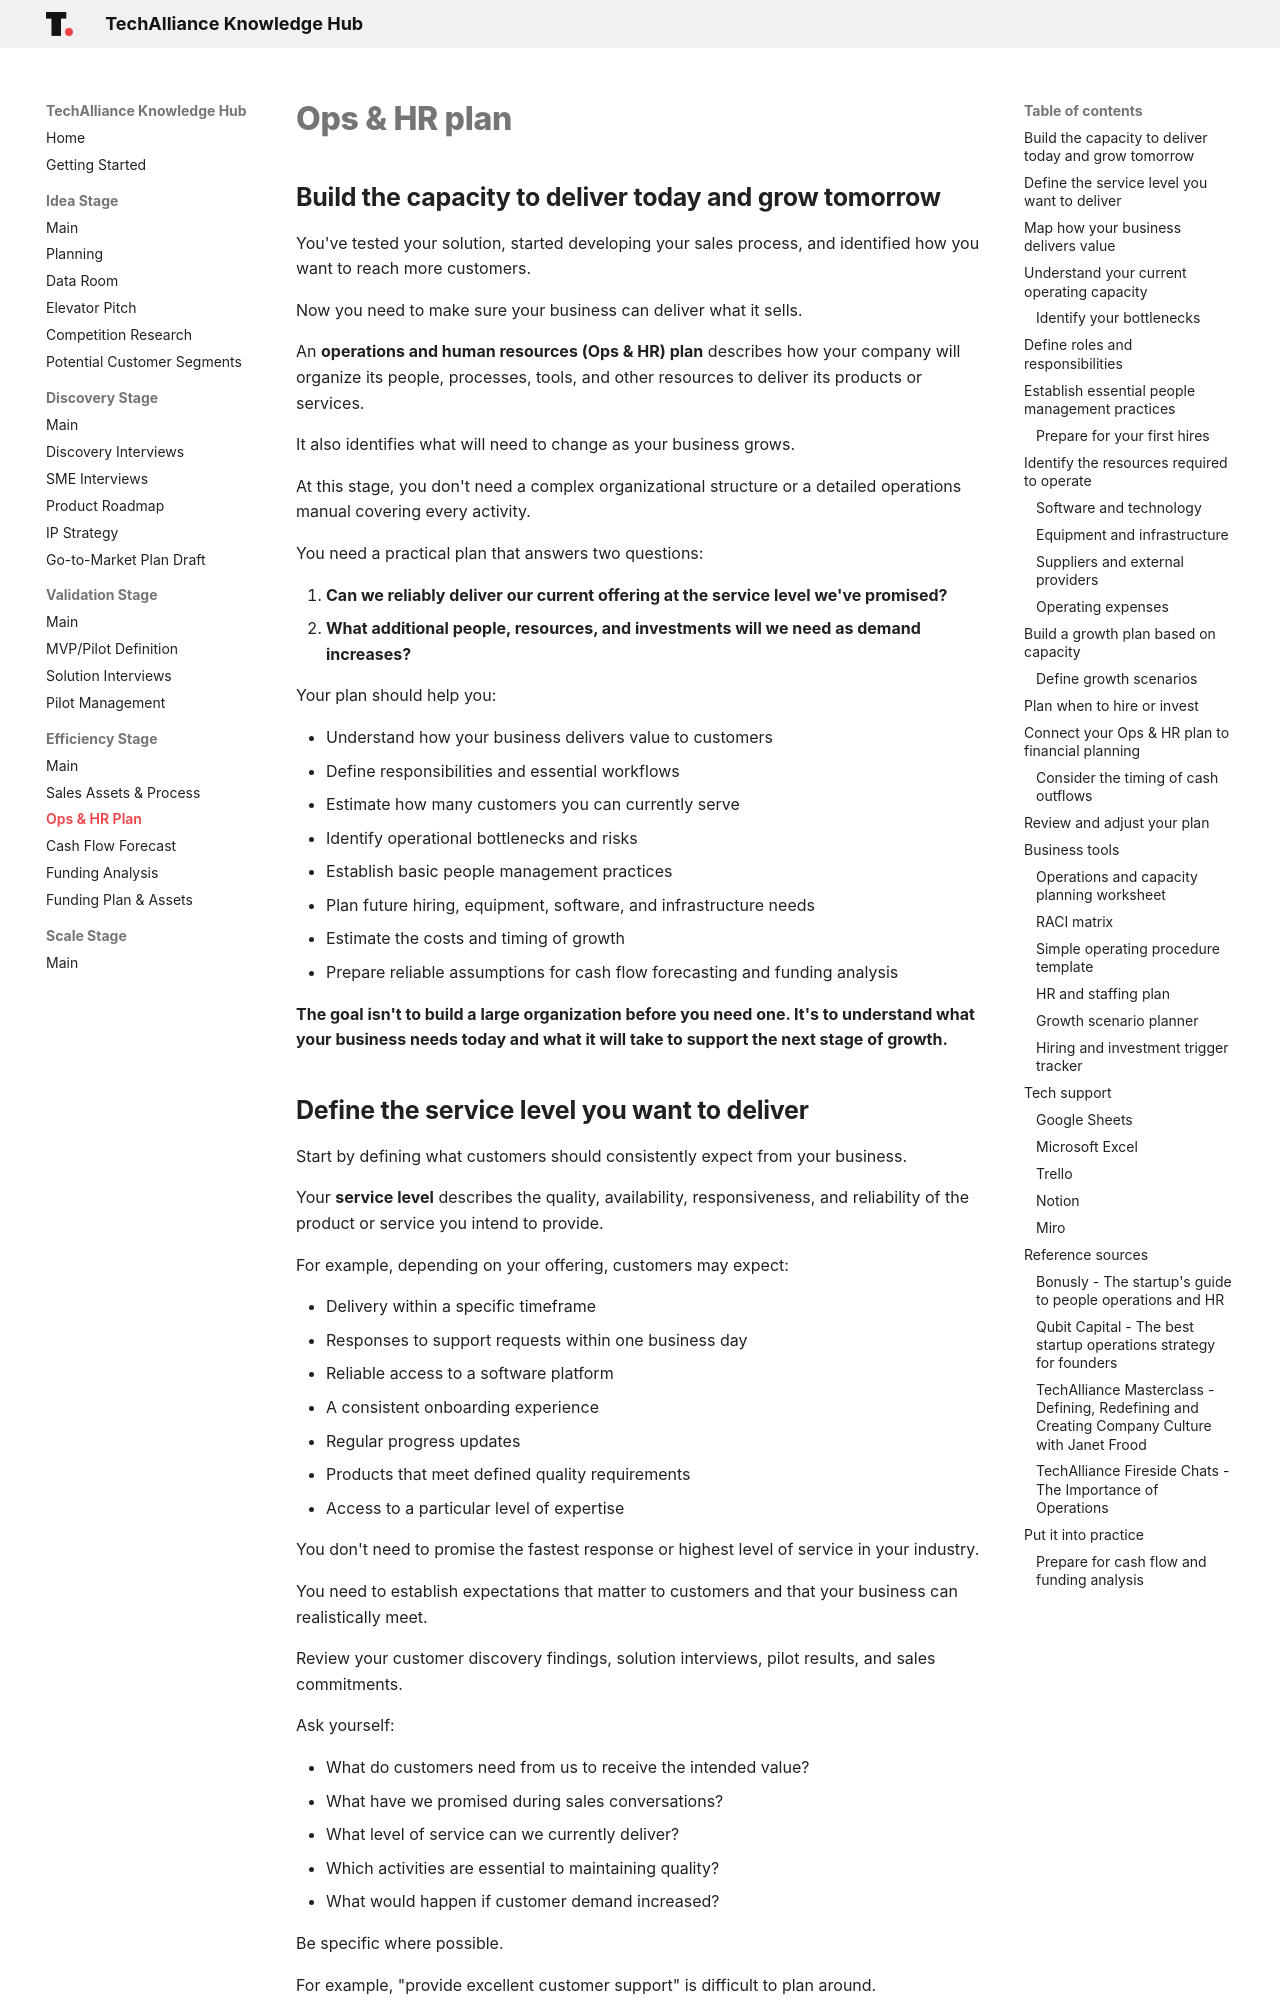

repository: techallianceswo/knowledge-hub · page: efficiency/ops-hr-plan/index.html · generator: mkdocs

# Ops & HR plan

## Build the capacity to deliver today and grow tomorrow

You've tested your solution, started developing your sales process, and identified how you want to reach more customers.

Now you need to make sure your business can deliver what it sells.

An **operations and human resources (Ops & HR) plan** describes how your company will organize its people, processes, tools, and other resources to deliver its products or services.

It also identifies what will need to change as your business grows.

At this stage, you don't need a complex organizational structure or a detailed operations manual covering every activity.

You need a practical plan that answers two questions:

1. **Can we reliably deliver our current offering at the service level we've promised?**
2. **What additional people, resources, and investments will we need as demand increases?**

Your plan should help you:

- Understand how your business delivers value to customers
- Define responsibilities and essential workflows
- Estimate how many customers you can currently serve
- Identify operational bottlenecks and risks
- Establish basic people management practices
- Plan future hiring, equipment, software, and infrastructure needs
- Estimate the costs and timing of growth
- Prepare reliable assumptions for cash flow forecasting and funding analysis

**The goal isn't to build a large organization before you need one. It's to understand what your business needs today and what it will take to support the next stage of growth.**
